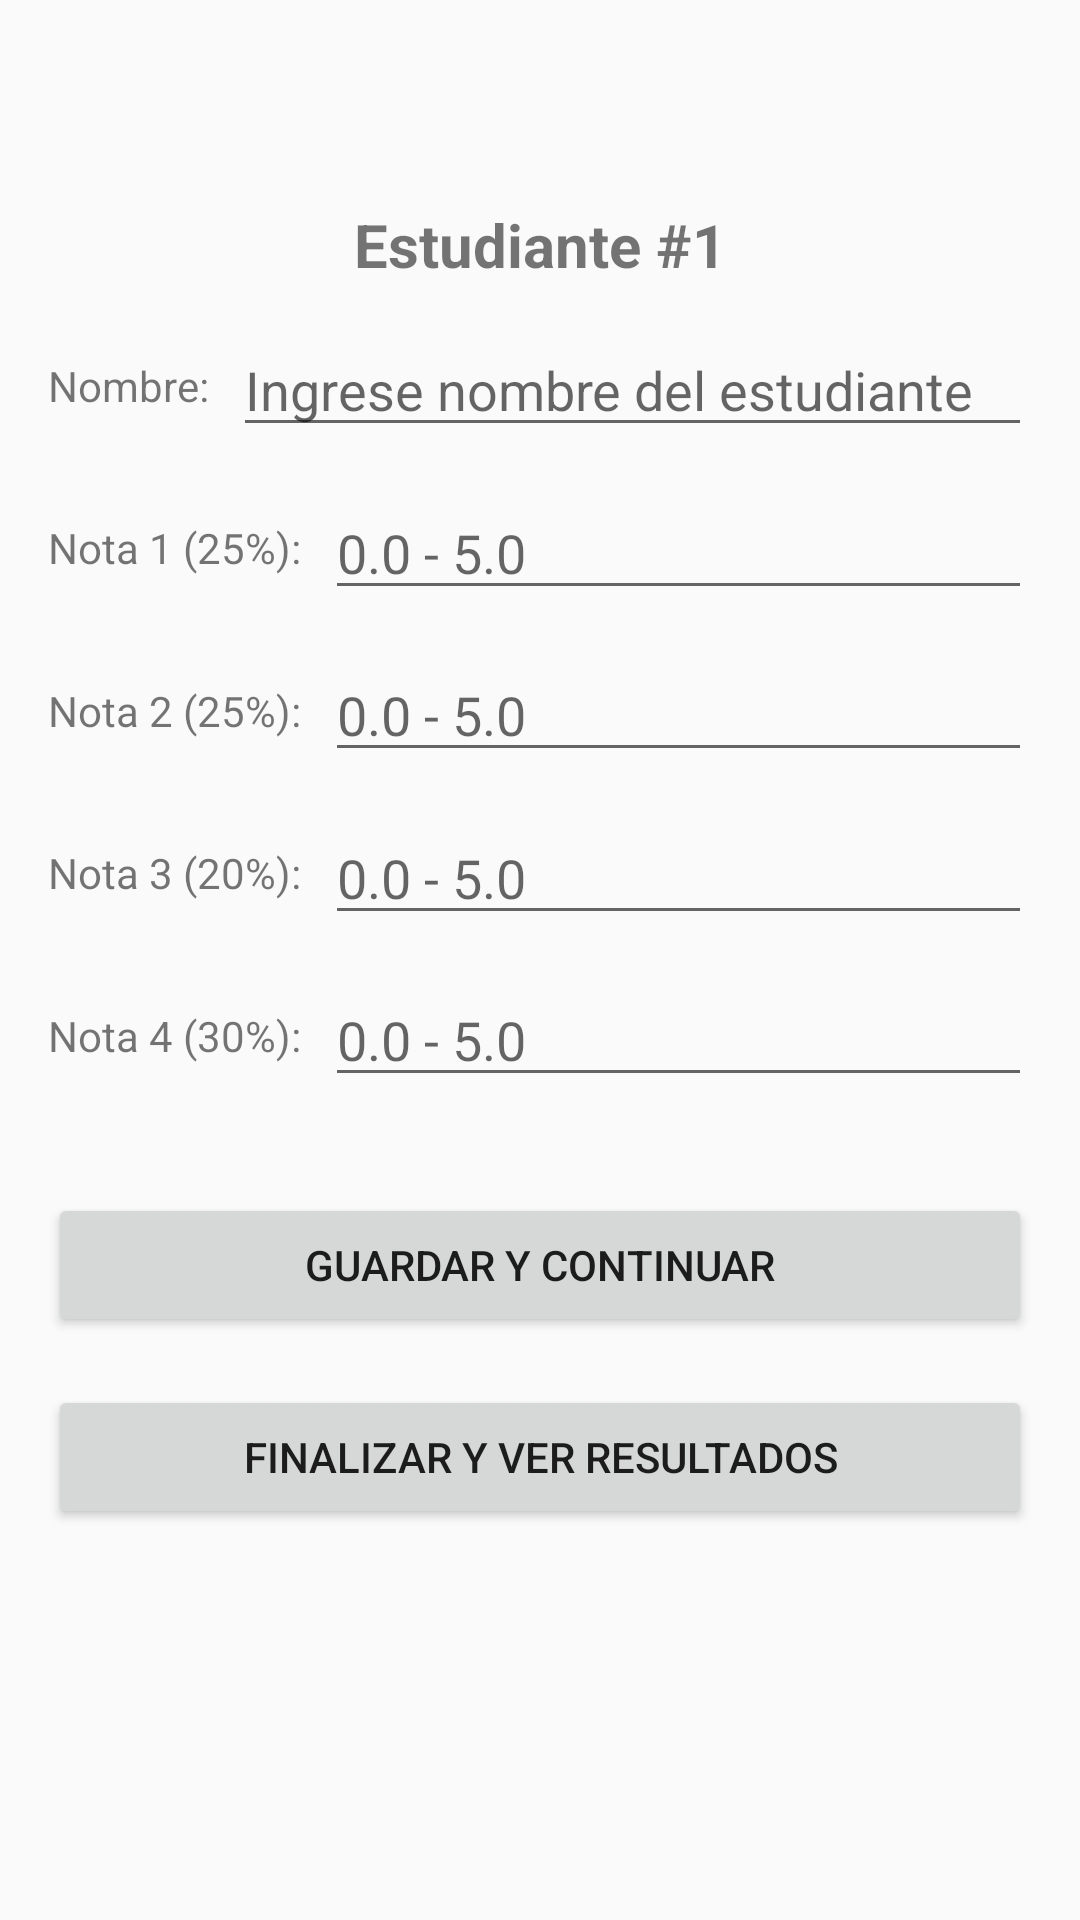

Produce the Android XML layout that renders to this screen, including the resource entries it uses.
<!-- AndroidManifest.xml: application theme Theme.NotasEstudiantiles -->
<!-- res/layout/activity_notas.xml -->
<?xml version="1.0" encoding="utf-8"?>
<ScrollView xmlns:android="http://schemas.android.com/apk/res/android"
    xmlns:app="http://schemas.android.com/apk/res-auto"
    xmlns:tools="http://schemas.android.com/tools"
    android:layout_width="match_parent"
    android:layout_height="match_parent"
    tools:context=".NotasActivity">

    <androidx.constraintlayout.widget.ConstraintLayout
        android:layout_width="match_parent"
        android:layout_height="wrap_content"
        android:padding="16dp">

        <TextView
            android:id="@+id/tvEstudianteActual"
            android:layout_width="wrap_content"
            android:layout_height="wrap_content"
            android:layout_marginTop="50dp"
            android:layout_marginBottom="11dp"
            android:text="Estudiante #1"
            android:textSize="20sp"
            android:textStyle="bold"
            app:layout_constraintBottom_toTopOf="@+id/etNombre"
            app:layout_constraintEnd_toEndOf="parent"
            app:layout_constraintStart_toStartOf="parent"
            app:layout_constraintTop_toTopOf="parent" />

        <TextView
            android:id="@+id/tvNombre"
            android:layout_width="wrap_content"
            android:layout_height="wrap_content"
            android:layout_marginTop="24dp"
            android:text="Nombre:"
            app:layout_constraintStart_toStartOf="parent"
            app:layout_constraintTop_toBottomOf="@+id/tvEstudianteActual" />

        <EditText
            android:id="@+id/etNombre"
            android:layout_width="0dp"
            android:layout_height="wrap_content"
            android:layout_marginStart="8dp"
            android:hint="Ingrese nombre del estudiante"
            android:inputType="textPersonName"
            app:layout_constraintBottom_toBottomOf="@+id/tvNombre"
            app:layout_constraintEnd_toEndOf="parent"
            app:layout_constraintStart_toEndOf="@+id/tvNombre"
            app:layout_constraintTop_toTopOf="@+id/tvNombre" />

        <TextView
            android:id="@+id/tvNota1"
            android:layout_width="wrap_content"
            android:layout_height="wrap_content"
            android:layout_marginTop="24dp"
            android:text="Nota 1 (25%):"
            app:layout_constraintStart_toStartOf="parent"
            app:layout_constraintTop_toBottomOf="@+id/etNombre" />

        <EditText
            android:id="@+id/etNota1"
            android:layout_width="0dp"
            android:layout_height="wrap_content"
            android:layout_marginStart="8dp"
            android:hint="0.0 - 5.0"
            android:inputType="numberDecimal"
            app:layout_constraintBottom_toBottomOf="@+id/tvNota1"
            app:layout_constraintEnd_toEndOf="parent"
            app:layout_constraintStart_toEndOf="@+id/tvNota1"
            app:layout_constraintTop_toTopOf="@+id/tvNota1" />

        <TextView
            android:id="@+id/tvNota2"
            android:layout_width="wrap_content"
            android:layout_height="wrap_content"
            android:layout_marginTop="24dp"
            android:text="Nota 2 (25%):"
            app:layout_constraintStart_toStartOf="parent"
            app:layout_constraintTop_toBottomOf="@+id/etNota1" />

        <EditText
            android:id="@+id/etNota2"
            android:layout_width="0dp"
            android:layout_height="wrap_content"
            android:layout_marginStart="8dp"
            android:hint="0.0 - 5.0"
            android:inputType="numberDecimal"
            app:layout_constraintBottom_toBottomOf="@+id/tvNota2"
            app:layout_constraintEnd_toEndOf="parent"
            app:layout_constraintStart_toEndOf="@+id/tvNota2"
            app:layout_constraintTop_toTopOf="@+id/tvNota2" />

        <TextView
            android:id="@+id/tvNota3"
            android:layout_width="wrap_content"
            android:layout_height="wrap_content"
            android:layout_marginTop="24dp"
            android:text="Nota 3 (20%):"
            app:layout_constraintStart_toStartOf="parent"
            app:layout_constraintTop_toBottomOf="@+id/etNota2" />

        <EditText
            android:id="@+id/etNota3"
            android:layout_width="0dp"
            android:layout_height="wrap_content"
            android:layout_marginStart="8dp"
            android:hint="0.0 - 5.0"
            android:inputType="numberDecimal"
            app:layout_constraintBottom_toBottomOf="@+id/tvNota3"
            app:layout_constraintEnd_toEndOf="parent"
            app:layout_constraintStart_toEndOf="@+id/tvNota3"
            app:layout_constraintTop_toTopOf="@+id/tvNota3" />

        <TextView
            android:id="@+id/tvNota4"
            android:layout_width="wrap_content"
            android:layout_height="wrap_content"
            android:layout_marginTop="24dp"
            android:text="Nota 4 (30%):"
            app:layout_constraintStart_toStartOf="parent"
            app:layout_constraintTop_toBottomOf="@+id/etNota3" />

        <EditText
            android:id="@+id/etNota4"
            android:layout_width="0dp"
            android:layout_height="wrap_content"
            android:layout_marginStart="8dp"
            android:hint="0.0 - 5.0"
            android:inputType="numberDecimal"
            app:layout_constraintBottom_toBottomOf="@+id/tvNota4"
            app:layout_constraintEnd_toEndOf="parent"
            app:layout_constraintStart_toEndOf="@+id/tvNota4"
            app:layout_constraintTop_toTopOf="@+id/tvNota4" />

        <Button
            android:id="@+id/btnGuardar"
            android:layout_width="0dp"
            android:layout_height="wrap_content"
            android:layout_marginTop="32dp"
            android:text="Guardar y Continuar"
            app:layout_constraintEnd_toEndOf="parent"
            app:layout_constraintStart_toStartOf="parent"
            app:layout_constraintTop_toBottomOf="@+id/etNota4" />

        <Button
            android:id="@+id/btnFinalizar"
            android:layout_width="0dp"
            android:layout_height="wrap_content"
            android:layout_marginTop="16dp"
            android:text="Finalizar y Ver Resultados"
            app:layout_constraintEnd_toEndOf="parent"
            app:layout_constraintStart_toStartOf="parent"
            app:layout_constraintTop_toBottomOf="@+id/btnGuardar" />

        <androidx.constraintlayout.widget.Guideline
            android:id="@+id/guideline"
            android:layout_width="wrap_content"
            android:layout_height="wrap_content"
            android:orientation="vertical"
            app:layout_constraintGuide_begin="20dp" />

    </androidx.constraintlayout.widget.ConstraintLayout>
</ScrollView>
<!-- resources referenced by this layout -->
<resources>
  <style name="Theme.NotasEstudiantiles" parent="Theme.AppCompat.Light.DarkActionBar">
          <item name="colorPrimary">@color/purple_500</item>
          <item name="colorPrimaryDark">@color/purple_700</item>
          <item name="colorAccent">@color/teal_200</item>
      </style>
  <!-- not gathered from this repository: default colours our renderer supplied (Android Studio template values) -->
  <color name="purple_500">#FF6200EE</color>
  <color name="purple_700">#FF3700B3</color>
  <color name="teal_200">#FF03DAC5</color>
</resources>
